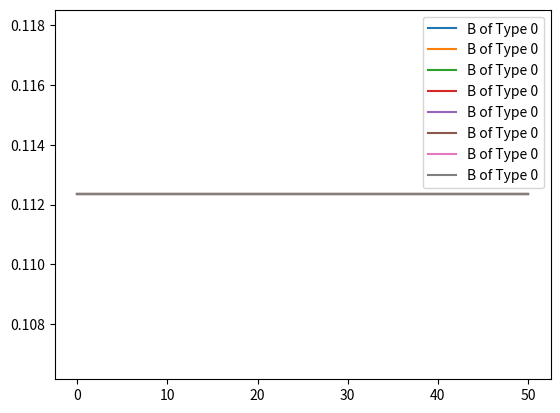

Python code for this plot:
import numpy as np
import matplotlib.pyplot as plt

def GetBeta(R, FL, Q):
	return R*(1 - FL) + Q

def GetGamma(Rho, FL, Em, N, Zr):
	return Rho*FL*Em/(N * Zr)

def GetConstantAlpha(Am, Rho, FL, Yg):
	return Am*Rho*FL*Yg

class Plant:
	def __init__(self,B,Sw,alpha,alphamax,beta,gamma,deltamax,K,Km,RL,RU,name):
		self.B=B				# 生物量
		self.Sw=Sw				# 枯萎阈值
		self.alpha=alpha 		# 当前同化作用速率
		self.alphamax=alphamax	# 最大同化作用速率
		self.beta=beta			# 凋亡速率（枯枝败叶生成等）
		self.gamma=gamma		# 蒸腾作用速率
		self.deltamax=deltamax	# 最大潜在增加
		self.K=K				# 半饱和系数（同化作用、蒸腾作用半饱和）
		self.Km=Km				# 响应衰减系数
		self.RL=RL				# 降水最小响应阈值
		self.RU=RU				# 降水最大响应阈值
		self.name=name			# 物种名称
	def Bupdate(self,S):
		d=self.B*(self.alpha*(S-self.Sw)/(self.K+S-self.Sw)-self.beta) if S>=self.Sw else -self.B*self.beta
		self.B+=d
	def Scost(self,S):
		return self.B*self.gamma*(S-self.Sw)/(self.K+S-self.Sw) if S>=self.Sw else 0
	def CalcAlphaupdate(self,Delta):
		self.alpha=self.alpha*self.Km+Delta
	def GetDelta(self,DeltaStar):
		Delta1=(1-self.Km)*self.alphamax
		Delta2=DeltaStar*(1-self.alpha/self.alphamax)
		return min(Delta1,Delta2)
	def GetDeltaStar(self,R):
		DeltaStar=self.deltamax*(R-self.RL)/(self.RU-self.RL)
		DeltaStar = min(max(DeltaStar, 0), self.deltamax) 
		return DeltaStar
	def Alphaupdate(self,R):
		DeltaStar=self.GetDeltaStar(R)
		Delta=self.GetDelta(DeltaStar)
		self.CalcAlphaupdate(Delta)

def Supdate(PlantList,S,I,c,Ks,n,Zr):
	Sum=0
	for plant in PlantList:
		Sum+=Plant.Scost(plant,S)
	Sc=np.power(S,c)
	delta=(I-Ks*Sc)/(n*Zr)-Sum
	return S+delta

def GetDayRain(day):
	I = np.random.normal(1.5, 0.01)#cm/d
	if day%5 !=0 :
		I=0
	#添加干旱
	if day%1500 in range(1000, 1500):
		I = 0.01*I
	return I

if __name__ == "__main__":
	StandardPlant=Plant(0.5,0.038,1.1,1.1,0.009,0.39,0.109,0.38,0.85,0.5,2,'0')
	###################################################
	# B0 = 0.5
	S0 = 0.1
	n = 0.45#cm
	# Sw = 0.038#cm
	Ks = 312.77#cm/d
	c = 10
	Zr = 40#cm
	# Em = 0.16#cm
	# k = 0.38#cm
	# Yg = 0.9
	# R = 0.01
	# q = 0.001#/d
	# RU = 2#cm
	# RL = 0.5#cm
	# km = 0.85
	# Alphamax = 1.1#/d
	# Deltamax = 0.109#/d
	# Rho = 220#cm**2/g
	# FL = 0.20
	###################################################

	#################################################################
	#这里我们搞几个不同的物种特征，每一个的Gamma， Sw， Rho 在一定范围内浮动？
	for Num_species in [8]:
		PlantList=[]
		BList=[]
		for i in range(Num_species):
			# rand = np.random.normal(1,0.1)
			# rand = 1
			PlantList.append(StandardPlant)
			# BList.append(B0*np.random.normal(1, 0.3))
			# SwList.append(Sw* rand)
			# GammaList.append(Gamma * rand)
			# AlphaList.append(GetConstantAlpha(0.028* rand, Rho, FL, Yg))
			# AlphamaxList.append(0.028*rand*Rho*FL*Yg)
		###############################################################
		for i in range(Num_species):
			BList.append(PlantList[i].B)
		Time = 50
		S = S0

		DayPlantList=[PlantList]
		DayRain=[0]
		DayWater=[S]

		for day in range(Time):

			I=GetDayRain(day)
			LastRain=DayRain[day]

			newPlantList=PlantList
			for i in range(len(PlantList)):
				newPlantList[i].Alphaupdate(LastRain)
				newPlantList[i].Bupdate(S)
			S=Supdate(PlantList,S,I,c,Ks,n,Zr)
			print([PlantList[i].B for i in range(Num_species)])
			PlantList=newPlantList
			DayPlantList.append(PlantList)
			DayRain.append(I)
			DayWater.append(S)
		
		for day in range(Time+1):
			print([PlantList[i].B for i in range(Num_species)])

		### output B of each kind of plant
		for i in range(Num_species):
			plt.plot(range(Time+1),[plantlist[i].B for plantlist in DayPlantList],label='B of Type '+PlantList[i].name)
		###
		### output total B 
		#plt.plot(range(Time + 1),[np.sum(B) for B in DayBList],label='Species = '+str(Num_species))
		###
		# plt.plot(range(Time + 1),DayWater,label='water')
		# plt.plot(range(Time + 1),DayRain,label='Daily Rain')
	plt.legend()
	plt.show()